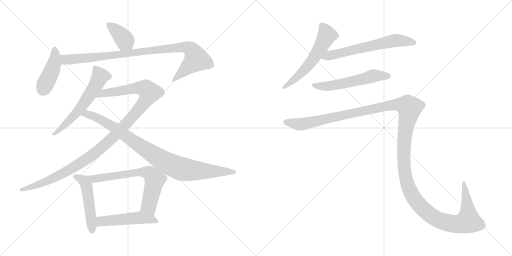
t = 0.00 s
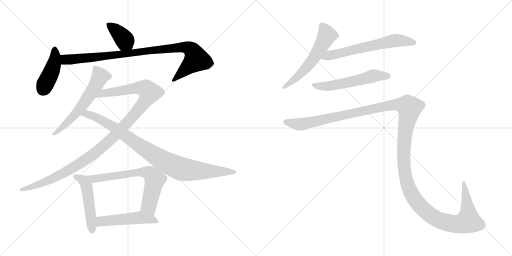
t = 2.18 s
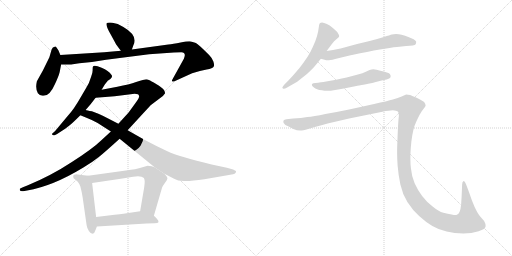
t = 4.36 s
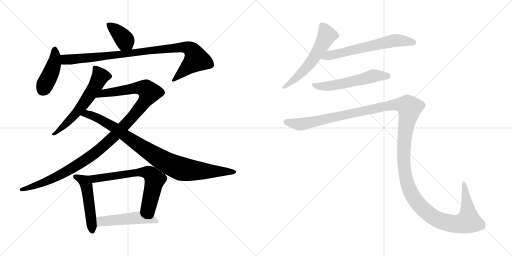
t = 6.53 s
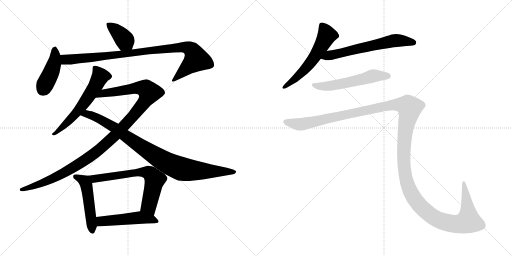
t = 8.71 s
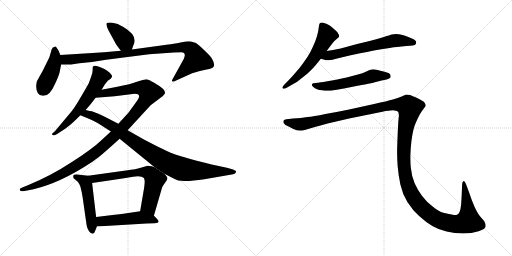
t = 10.89 s

The animated SVG that drew these frames (rendered in a browser with its animation timeline set to each time). Animation: 13 CSS @keyframes rules; one cycle of 10.89 s.

<svg version="1.1" viewBox="0 0 2048 1024" xmlns="http://www.w3.org/2000/svg">
  <g stroke="lightgray" stroke-dasharray="1,1" stroke-width="1" transform="scale(4, 4)">
    <line x1="0" y1="0" x2="256" y2="256"></line>
    <line x1="256" y1="0" x2="0" y2="256"></line>
    <line x1="128" y1="0" x2="128" y2="256"></line>
    <line x1="0" y1="128" x2="256" y2="128"></line>
    <line x1="256" y1="0" x2="512" y2="256"></line>
    <line x1="512" y1="0" x2="256" y2="256"></line>
    <line x1="384" y1="0" x2="384" y2="256"></line>
    <line x1="256" y1="128" x2="512" y2="128"></line>
  </g>
<g transform="scale(1, -1) translate(0, -850)">
   <style type="text/css">
    @keyframes keyframes0 {
      from {
       stroke: black;
       stroke-dashoffset: 385;
       stroke-width: 128;
       }
       56% {
       animation-timing-function: step-end;
       stroke: black;
       stroke-dashoffset: 0;
       stroke-width: 128;
       }
       to {
       stroke: black;
       stroke-width: 1024;
       }
       }
       #make-me-a-hanzi-animation-0 {
         animation: keyframes0 0.563314s both;
         animation-delay: 0.000000s;
         animation-timing-function: linear;
       }
    @keyframes keyframes1 {
      from {
       stroke: black;
       stroke-dashoffset: 423;
       stroke-width: 128;
       }
       58% {
       animation-timing-function: step-end;
       stroke: black;
       stroke-dashoffset: 0;
       stroke-width: 128;
       }
       to {
       stroke: black;
       stroke-width: 1024;
       }
       }
       #make-me-a-hanzi-animation-1 {
         animation: keyframes1 0.594238s both;
         animation-delay: 0.563314s;
         animation-timing-function: linear;
       }
    @keyframes keyframes2 {
      from {
       stroke: black;
       stroke-dashoffset: 949;
       stroke-width: 128;
       }
       76% {
       animation-timing-function: step-end;
       stroke: black;
       stroke-dashoffset: 0;
       stroke-width: 128;
       }
       to {
       stroke: black;
       stroke-width: 1024;
       }
       }
       #make-me-a-hanzi-animation-2 {
         animation: keyframes2 1.022298s both;
         animation-delay: 1.157552s;
         animation-timing-function: linear;
       }
    @keyframes keyframes3 {
      from {
       stroke: black;
       stroke-dashoffset: 596;
       stroke-width: 128;
       }
       66% {
       animation-timing-function: step-end;
       stroke: black;
       stroke-dashoffset: 0;
       stroke-width: 128;
       }
       to {
       stroke: black;
       stroke-width: 1024;
       }
       }
       #make-me-a-hanzi-animation-3 {
         animation: keyframes3 0.735026s both;
         animation-delay: 2.179850s;
         animation-timing-function: linear;
       }
    @keyframes keyframes4 {
      from {
       stroke: black;
       stroke-dashoffset: 1132;
       stroke-width: 128;
       }
       79% {
       animation-timing-function: step-end;
       stroke: black;
       stroke-dashoffset: 0;
       stroke-width: 128;
       }
       to {
       stroke: black;
       stroke-width: 1024;
       }
       }
       #make-me-a-hanzi-animation-4 {
         animation: keyframes4 1.171224s both;
         animation-delay: 2.914876s;
         animation-timing-function: linear;
       }
    @keyframes keyframes5 {
      from {
       stroke: black;
       stroke-dashoffset: 922;
       stroke-width: 128;
       }
       75% {
       animation-timing-function: step-end;
       stroke: black;
       stroke-dashoffset: 0;
       stroke-width: 128;
       }
       to {
       stroke: black;
       stroke-width: 1024;
       }
       }
       #make-me-a-hanzi-animation-5 {
         animation: keyframes5 1.000326s both;
         animation-delay: 4.086100s;
         animation-timing-function: linear;
       }
    @keyframes keyframes6 {
      from {
       stroke: black;
       stroke-dashoffset: 498;
       stroke-width: 128;
       }
       62% {
       animation-timing-function: step-end;
       stroke: black;
       stroke-dashoffset: 0;
       stroke-width: 128;
       }
       to {
       stroke: black;
       stroke-width: 1024;
       }
       }
       #make-me-a-hanzi-animation-6 {
         animation: keyframes6 0.655273s both;
         animation-delay: 5.086426s;
         animation-timing-function: linear;
       }
    @keyframes keyframes7 {
      from {
       stroke: black;
       stroke-dashoffset: 674;
       stroke-width: 128;
       }
       69% {
       animation-timing-function: step-end;
       stroke: black;
       stroke-dashoffset: 0;
       stroke-width: 128;
       }
       to {
       stroke: black;
       stroke-width: 1024;
       }
       }
       #make-me-a-hanzi-animation-7 {
         animation: keyframes7 0.798503s both;
         animation-delay: 5.741699s;
         animation-timing-function: linear;
       }
    @keyframes keyframes8 {
      from {
       stroke: black;
       stroke-dashoffset: 495;
       stroke-width: 128;
       }
       62% {
       animation-timing-function: step-end;
       stroke: black;
       stroke-dashoffset: 0;
       stroke-width: 128;
       }
       to {
       stroke: black;
       stroke-width: 1024;
       }
       }
       #make-me-a-hanzi-animation-8 {
         animation: keyframes8 0.652832s both;
         animation-delay: 6.540202s;
         animation-timing-function: linear;
       }
    @keyframes keyframes9 {
      from {
       stroke: black;
       stroke-dashoffset: 577;
       stroke-width: 128;
       }
       65% {
       animation-timing-function: step-end;
       stroke: black;
       stroke-dashoffset: 0;
       stroke-width: 128;
       }
       to {
       stroke: black;
       stroke-width: 1024;
       }
       }
       #make-me-a-hanzi-animation-9 {
         animation: keyframes9 0.719564s both;
         animation-delay: 7.193034s;
         animation-timing-function: linear;
       }
    @keyframes keyframes10 {
      from {
       stroke: black;
       stroke-dashoffset: 630;
       stroke-width: 128;
       }
       67% {
       animation-timing-function: step-end;
       stroke: black;
       stroke-dashoffset: 0;
       stroke-width: 128;
       }
       to {
       stroke: black;
       stroke-width: 1024;
       }
       }
       #make-me-a-hanzi-animation-10 {
         animation: keyframes10 0.762695s both;
         animation-delay: 7.912598s;
         animation-timing-function: linear;
       }
    @keyframes keyframes11 {
      from {
       stroke: black;
       stroke-dashoffset: 562;
       stroke-width: 128;
       }
       65% {
       animation-timing-function: step-end;
       stroke: black;
       stroke-dashoffset: 0;
       stroke-width: 128;
       }
       to {
       stroke: black;
       stroke-width: 1024;
       }
       }
       #make-me-a-hanzi-animation-11 {
         animation: keyframes11 0.707357s both;
         animation-delay: 8.675293s;
         animation-timing-function: linear;
       }
    @keyframes keyframes12 {
      from {
       stroke: black;
       stroke-dashoffset: 1545;
       stroke-width: 128;
       }
       83% {
       animation-timing-function: step-end;
       stroke: black;
       stroke-dashoffset: 0;
       stroke-width: 128;
       }
       to {
       stroke: black;
       stroke-width: 1024;
       }
       }
       #make-me-a-hanzi-animation-12 {
         animation: keyframes12 1.507324s both;
         animation-delay: 9.382650s;
         animation-timing-function: linear;
       }
</style>
<path d="M 527.5 652.5 L 533.5 669.5 Q 553.5 707.5 493.5 742.5 Q 470.5 757.5 449.5 759.5 Q 428.5 760.5 426.5 757.5 Q 422.5 746.5 443.5 711.5 L 461.5 678.5 Q 464.5 671.5 483.5 647.5 C 502.5 623.5 517.5 624.5 527.5 652.5 Z" fill="lightgray"></path> 
<path d="M 241.5 630.5 L 233.5 649.5 L 224.5 662.5 Q 223.5 665.5 218.5 663.5 Q 210.5 663.5 206.5 652.5 L 197.5 621.5 L 171.5 568.5 L 147.5 525.5 Q 140.5 494.5 151.5 477.5 Q 158.5 468.5 169.5 467.5 Q 197.5 462.5 219.5 513.5 Q 234.5 545.5 238.5 561.5 L 244.5 592.5 L 241.5 630.5 Z" fill="lightgray"></path> 
<path d="M 483.5 647.5 L 416.5 641.5 L 241.5 630.5 C 211.5 628.5 214.5 592.5 244.5 592.5 L 284.5 592.5 L 317.5 597.5 L 367.5 602.5 L 424.5 611.5 L 596.5 633.5 L 695.5 640.5 Q 704.5 641.5 725.5 641.5 Q 746.5 640.5 735.5 615.5 L 694.5 541.5 Q 685.5 526.5 688.5 525.5 Q 690.5 521.5 702.5 527.5 L 768.5 557.5 Q 801.5 568.5 826.5 572.5 Q 851.5 576.5 854.5 583.5 Q 858.5 589.5 853.5 604.5 Q 848.5 618.5 836.5 630.5 Q 793.5 673.5 783.5 678.5 Q 774.5 682.5 763.5 684.5 Q 753.5 686.5 722.5 680.5 Q 691.5 674.5 673.5 672.5 L 527.5 652.5 L 483.5 647.5 Z" fill="lightgray"></path> 
<path d="M 406.5 491.5 L 418.5 511.5 Q 430.5 527.5 432.5 528.5 L 441.5 534.5 Q 452.5 542.5 445.5 551.5 Q 434.5 568.5 406.5 579.5 Q 379.5 590.5 372.5 585.5 Q 370.5 583.5 370.5 572.5 Q 371.5 560.5 364.5 543.5 L 355.5 518.5 Q 353.5 513.5 324.5 464.5 Q 296.5 414.5 271.5 387.5 L 220.5 326.5 L 210.5 317.5 Q 205.5 314.5 209.5 311.5 Q 213.5 307.5 218.5 309.5 L 228.5 314.5 Q 268.5 340.5 277.5 348.5 Q 287.5 355.5 321.5 389.5 L 342.5 410.5 L 361.5 432.5 L 382.5 459.5 L 406.5 491.5 Z" fill="lightgray"></path> 
<path d="M 443.5 324.5 L 406.5 290.5 Q 370.5 255.5 287.5 202.5 Q 205.5 148.5 111.5 109.5 L 91.5 101.5 Q 80.5 96.5 79.5 95.5 Q 78.5 93.5 79.5 89.5 Q 81.5 84.5 92.5 85.5 L 108.5 88.5 Q 210.5 105.5 333.5 180.5 Q 370.5 202.5 396.5 223.5 Q 422.5 244.5 478.5 295.5 L 510.5 329.5 L 602.5 429.5 L 651.5 466.5 L 660.5 477.5 Q 660.5 485.5 653.5 493.5 Q 646.5 501.5 624.5 514.5 Q 603.5 527.5 595.5 530.5 Q 588.5 533.5 580.5 532.5 Q 572.5 531.5 544.5 522.5 Q 517.5 512.5 469.5 503.5 L 406.5 491.5 C 377.5 485.5 352.5 457.5 382.5 459.5 L 458.5 465.5 L 538.5 475.5 Q 545.5 475.5 551.5 473.5 Q 554.5 472.5 556.5 466.5 Q 558.5 460.5 540.5 436.5 L 514.5 400.5 L 473.5 355.5 L 443.5 324.5 Z" fill="lightgray"></path> 
<path d="M 390.5 358.5 L 443.5 324.5 L 478.5 295.5 L 618.5 181.5 L 657.5 155.5 L 694.5 136.5 Q 710.5 126.5 736.5 126.5 Q 763.5 125.5 817.5 133.5 L 932.5 153.5 Q 939.5 154.5 942.5 159.5 Q 945.5 163.5 943.5 166.5 Q 941.5 168.5 932.5 172.5 L 907.5 179.5 L 846.5 192.5 Q 717.5 223.5 669.5 245.5 Q 622.5 267.5 577.5 291.5 L 510.5 329.5 L 473.5 355.5 L 436.5 374.5 Q 414.5 386.5 393.5 395.5 L 367.5 405.5 Q 347.5 408.5 342.5 410.5 C 313.5 416.5 293.5 400.5 321.5 389.5 L 350.5 377.5 Q 371.5 369.5 390.5 358.5 Z" fill="lightgray"></path> 
<path d="M 352.5 147.5 L 310.5 152.5 Q 305.5 153.5 296.5 151.5 Q 290.5 149.5 294.5 137.5 L 306.5 127.5 Q 313.5 123.5 321.5 104.5 Q 327.5 81.5 330.5 61.5 L 346.5 -50.5 Q 348.5 -63.5 355.5 -73.5 Q 362.5 -84.5 370.5 -84.5 Q 378.5 -82.5 382.5 -68.5 L 387.5 -55.5 L 384.5 -17.5 L 368.5 118.5 C 365.5 145.5 365.5 145.5 352.5 147.5 Z" fill="lightgray"></path> 
<path d="M 618.5 181.5 L 606.5 185.5 L 590.5 187.5 L 559.5 178.5 Q 548.5 174.5 503.5 168.5 L 352.5 147.5 C 322.5 143.5 338.5 114.5 368.5 118.5 L 476.5 134.5 Q 499.5 137.5 532.5 143.5 Q 565.5 148.5 575.5 138.5 Q 578.5 132.5 578.5 127.5 Q 579.5 121.5 576.5 99.5 L 560.5 5.5 C 555.5 -24.5 607.5 -41.5 615.5 -12.5 L 647.5 97.5 Q 647.5 100.5 652.5 108.5 L 661.5 121.5 Q 667.5 129.5 669.5 135.5 Q 671.5 141.5 657.5 155.5 L 618.5 181.5 Z" fill="lightgray"></path> 
<path d="M 387.5 -55.5 L 586.5 -43.5 Q 596.5 -42.5 618.5 -42.5 Q 644.5 -42.5 627.5 -24.5 Q 620.5 -16.5 615.5 -12.5 C 593.5 7.5 590.5 9.5 560.5 5.5 L 493.5 -4.5 Q 481.5 -6.5 458.5 -8.5 L 384.5 -17.5 C 354.5 -21.5 357.5 -57.5 387.5 -55.5 Z" fill="lightgray"></path> 
<path d="M 1306.5 646.0 L 1327.5 674.0 Q 1336.5 687.0 1345.5 693.0 Q 1354.5 700.0 1355.5 702.0 Q 1356.5 704.0 1356.5 706.0 Q 1356.5 710.0 1353.5 714.0 Q 1350.5 722.0 1341.5 729.0 Q 1333.5 737.0 1326.5 742.0 Q 1320.5 748.0 1307.5 754.0 Q 1294.5 760.0 1288.5 760.0 Q 1282.5 760.0 1280.5 758.0 Q 1277.5 756.0 1276.5 750.0 L 1272.5 724.0 Q 1269.5 708.0 1261.5 686.0 Q 1252.5 664.0 1241.5 642.0 Q 1229.5 620.0 1214.5 600.0 Q 1200.5 580.0 1182.5 560.0 Q 1164.5 539.0 1154.5 529.0 L 1138.5 513.0 Q 1129.5 503.0 1129.5 500.0 L 1129.5 499.0 Q 1130.5 496.0 1134.5 495.0 L 1135.5 495.0 Q 1139.5 495.0 1148.5 500.0 L 1176.5 516.0 Q 1185.5 520.0 1207.5 538.0 Q 1229.5 554.0 1240.5 566.0 Q 1252.5 577.0 1260.5 587.0 L 1283.5 615.0 L 1306.5 646.0 Z" fill="lightgray"></path> 
<path d="M 1283.5 615.0 L 1301.5 610.0 Q 1304.5 609.0 1309.5 609.0 Q 1315.5 609.0 1322.5 610.0 Q 1328.5 611.0 1340.5 614.0 Q 1352.5 618.0 1398.5 628.0 L 1440.5 637.0 Q 1467.5 642.0 1495.5 648.0 Q 1523.5 653.0 1558.5 658.0 Q 1593.5 664.0 1606.5 664.0 L 1624.5 666.0 Q 1658.5 667.0 1662.5 673.0 Q 1664.5 678.0 1664.5 681.0 L 1664.5 684.0 Q 1662.5 688.0 1654.5 693.0 Q 1646.5 697.0 1633.5 702.0 Q 1620.5 708.0 1606.5 711.0 Q 1594.5 714.0 1584.5 714.0 Q 1574.5 714.0 1567.5 712.0 Q 1560.5 710.0 1535.5 702.0 Q 1510.5 694.0 1478.5 686.0 L 1428.5 674.0 L 1362.5 656.0 Q 1346.5 653.0 1332.5 650.0 Q 1318.5 648.0 1306.5 646.0 C 1276.5 641.0 1254.5 623.0 1283.5 615.0 Z" fill="lightgray"></path> 
<path d="M 1546.5 532.0 Q 1559.5 536.0 1561.5 540.0 Q 1562.5 543.0 1562.5 545.0 Q 1562.5 549.0 1560.5 552.0 Q 1558.5 558.0 1538.5 563.0 Q 1520.5 568.0 1506.5 571.0 Q 1499.5 573.0 1493.5 573.0 Q 1489.5 573.0 1486.5 572.0 Q 1480.5 572.0 1465.5 564.0 Q 1450.5 557.0 1431.5 552.0 L 1386.5 540.0 Q 1359.5 534.0 1344.5 531.0 L 1304.5 524.0 Q 1280.5 520.0 1272.5 519.0 L 1261.5 518.0 Q 1251.5 517.0 1249.5 515.0 Q 1247.5 514.0 1247.5 511.0 L 1247.5 510.0 Q 1247.5 506.0 1254.5 501.0 Q 1261.5 496.0 1268.5 493.0 Q 1275.5 490.0 1287.5 489.0 Q 1298.5 487.0 1308.5 487.0 L 1313.5 487.0 Q 1322.5 487.0 1334.5 489.0 Q 1350.5 491.0 1375.5 496.0 L 1425.5 506.0 Q 1430.5 507.0 1459.5 512.0 Q 1488.5 518.0 1499.5 521.0 L 1526.5 528.0 L 1546.5 532.0 Z" fill="lightgray"></path> 
<path d="M 1145.5 373.0 Q 1136.5 372.0 1134.5 368.0 Q 1133.5 367.0 1133.5 364.0 Q 1133.5 362.0 1134.5 358.0 Q 1138.5 350.0 1154.5 344.0 L 1173.5 334.0 Q 1187.5 328.0 1200.5 328.0 L 1206.5 328.0 Q 1213.5 328.0 1222.5 331.0 L 1259.5 342.0 Q 1286.5 350.0 1310.5 356.0 L 1396.5 376.0 L 1529.5 403.0 Q 1556.5 409.0 1571.5 409.0 Q 1585.5 408.0 1591.5 404.0 Q 1595.5 400.0 1595.5 388.0 Q 1595.5 384.0 1594.5 378.0 Q 1592.5 358.0 1590.5 309.0 Q 1588.5 259.0 1588.5 252.0 L 1588.5 237.0 Q 1588.5 215.0 1590.5 187.0 Q 1593.5 150.0 1601.5 112.0 Q 1609.5 75.0 1629.5 42.0 Q 1650.5 9.0 1676.5 -14.0 Q 1702.5 -38.0 1729.5 -54.0 Q 1756.5 -70.0 1786.5 -76.0 Q 1817.5 -83.0 1853.5 -84.0 Q 1886.5 -84.0 1914.5 -75.0 Q 1942.5 -66.0 1942.5 -55.0 Q 1942.5 -44.0 1936.5 -34.0 L 1922.5 -18.0 Q 1911.5 -6.0 1898.5 22.0 Q 1886.5 49.0 1876.5 80.0 L 1864.5 112.0 Q 1859.5 126.0 1855.5 126.0 L 1854.5 126.0 Q 1848.5 124.0 1848.5 112.0 L 1846.5 64.0 L 1844.5 32.0 Q 1842.5 12.0 1838.5 3.0 Q 1834.5 -6.0 1827.5 -9.0 Q 1825.5 -10.0 1821.5 -10.0 Q 1816.5 -10.0 1806.5 -8.0 Q 1791.5 -6.0 1773.5 -1.0 Q 1754.5 4.0 1730.5 24.0 Q 1706.5 42.0 1688.5 66.0 Q 1670.5 90.0 1658.5 117.0 Q 1646.5 145.0 1643.5 178.0 Q 1641.5 194.0 1641.5 215.0 L 1641.5 229.0 Q 1642.5 258.0 1645.5 284.0 Q 1648.5 310.0 1653.5 330.0 Q 1658.5 350.0 1664.5 362.0 Q 1670.5 376.0 1678.5 391.0 Q 1686.5 406.0 1694.5 415.0 Q 1702.5 424.0 1702.5 428.0 Q 1702.5 434.0 1696.5 442.0 Q 1688.5 448.0 1668.5 458.0 Q 1648.5 467.0 1640.5 470.0 Q 1631.5 472.0 1624.5 472.0 Q 1620.5 470.0 1606.5 464.0 Q 1592.5 458.0 1571.5 452.0 Q 1550.5 446.0 1496.5 434.0 L 1396.5 412.0 Q 1348.5 402.0 1301.5 394.0 Q 1253.5 384.0 1229.5 382.0 Q 1205.5 378.0 1172.5 376.0 L 1145.5 373.0 Z" fill="lightgray"></path> 
      <clipPath id="make-me-a-hanzi-clip-0">
      <path d="M 527.5 652.5 L 533.5 669.5 Q 553.5 707.5 493.5 742.5 Q 470.5 757.5 449.5 759.5 Q 428.5 760.5 426.5 757.5 Q 422.5 746.5 443.5 711.5 L 461.5 678.5 Q 464.5 671.5 483.5 647.5 C 502.5 623.5 517.5 624.5 527.5 652.5 Z" fill="lightgray"></path>
      </clipPath>
      <path clip-path="url(#make-me-a-hanzi-clip-0)" d="M 431.5 753.5 L 484.5 709.5 L 519.5 660.5 " fill="none" id="make-me-a-hanzi-animation-0" stroke-dasharray="257 514" stroke-linecap="round"></path>

      <clipPath id="make-me-a-hanzi-clip-1">
      <path d="M 241.5 630.5 L 233.5 649.5 L 224.5 662.5 Q 223.5 665.5 218.5 663.5 Q 210.5 663.5 206.5 652.5 L 197.5 621.5 L 171.5 568.5 L 147.5 525.5 Q 140.5 494.5 151.5 477.5 Q 158.5 468.5 169.5 467.5 Q 197.5 462.5 219.5 513.5 Q 234.5 545.5 238.5 561.5 L 244.5 592.5 L 241.5 630.5 Z" fill="lightgray"></path>
      </clipPath>
      <path clip-path="url(#make-me-a-hanzi-clip-1)" d="M 219.5 650.5 L 216.5 596.5 L 171.5 492.5 " fill="none" id="make-me-a-hanzi-animation-1" stroke-dasharray="295 590" stroke-linecap="round"></path>

      <clipPath id="make-me-a-hanzi-clip-2">
      <path d="M 483.5 647.5 L 416.5 641.5 L 241.5 630.5 C 211.5 628.5 214.5 592.5 244.5 592.5 L 284.5 592.5 L 317.5 597.5 L 367.5 602.5 L 424.5 611.5 L 596.5 633.5 L 695.5 640.5 Q 704.5 641.5 725.5 641.5 Q 746.5 640.5 735.5 615.5 L 694.5 541.5 Q 685.5 526.5 688.5 525.5 Q 690.5 521.5 702.5 527.5 L 768.5 557.5 Q 801.5 568.5 826.5 572.5 Q 851.5 576.5 854.5 583.5 Q 858.5 589.5 853.5 604.5 Q 848.5 618.5 836.5 630.5 Q 793.5 673.5 783.5 678.5 Q 774.5 682.5 763.5 684.5 Q 753.5 686.5 722.5 680.5 Q 691.5 674.5 673.5 672.5 L 527.5 652.5 L 483.5 647.5 Z" fill="lightgray"></path>
      </clipPath>
      <path clip-path="url(#make-me-a-hanzi-clip-2)" d="M 249.5 624.5 L 260.5 612.5 L 287.5 612.5 L 704.5 659.5 L 735.5 661.5 L 761.5 654.5 L 771.5 645.5 L 784.5 613.5 L 695.5 527.5 " fill="none" id="make-me-a-hanzi-animation-2" stroke-dasharray="821 1642" stroke-linecap="round"></path>

      <clipPath id="make-me-a-hanzi-clip-3">
      <path d="M 406.5 491.5 L 418.5 511.5 Q 430.5 527.5 432.5 528.5 L 441.5 534.5 Q 452.5 542.5 445.5 551.5 Q 434.5 568.5 406.5 579.5 Q 379.5 590.5 372.5 585.5 Q 370.5 583.5 370.5 572.5 Q 371.5 560.5 364.5 543.5 L 355.5 518.5 Q 353.5 513.5 324.5 464.5 Q 296.5 414.5 271.5 387.5 L 220.5 326.5 L 210.5 317.5 Q 205.5 314.5 209.5 311.5 Q 213.5 307.5 218.5 309.5 L 228.5 314.5 Q 268.5 340.5 277.5 348.5 Q 287.5 355.5 321.5 389.5 L 342.5 410.5 L 361.5 432.5 L 382.5 459.5 L 406.5 491.5 Z" fill="lightgray"></path>
      </clipPath>
      <path clip-path="url(#make-me-a-hanzi-clip-3)" d="M 377.5 578.5 L 399.5 547.5 L 379.5 502.5 L 302.5 393.5 L 214.5 313.5 " fill="none" id="make-me-a-hanzi-animation-3" stroke-dasharray="468 936" stroke-linecap="round"></path>

      <clipPath id="make-me-a-hanzi-clip-4">
      <path d="M 443.5 324.5 L 406.5 290.5 Q 370.5 255.5 287.5 202.5 Q 205.5 148.5 111.5 109.5 L 91.5 101.5 Q 80.5 96.5 79.5 95.5 Q 78.5 93.5 79.5 89.5 Q 81.5 84.5 92.5 85.5 L 108.5 88.5 Q 210.5 105.5 333.5 180.5 Q 370.5 202.5 396.5 223.5 Q 422.5 244.5 478.5 295.5 L 510.5 329.5 L 602.5 429.5 L 651.5 466.5 L 660.5 477.5 Q 660.5 485.5 653.5 493.5 Q 646.5 501.5 624.5 514.5 Q 603.5 527.5 595.5 530.5 Q 588.5 533.5 580.5 532.5 Q 572.5 531.5 544.5 522.5 Q 517.5 512.5 469.5 503.5 L 406.5 491.5 C 377.5 485.5 352.5 457.5 382.5 459.5 L 458.5 465.5 L 538.5 475.5 Q 545.5 475.5 551.5 473.5 Q 554.5 472.5 556.5 466.5 Q 558.5 460.5 540.5 436.5 L 514.5 400.5 L 473.5 355.5 L 443.5 324.5 Z" fill="lightgray"></path>
      </clipPath>
      <path clip-path="url(#make-me-a-hanzi-clip-4)" d="M 389.5 462.5 L 413.5 477.5 L 548.5 498.5 L 575.5 497.5 L 597.5 480.5 L 577.5 442.5 L 530.5 383.5 L 454.5 303.5 L 377.5 236.5 L 286.5 175.5 L 216.5 138.5 L 87.5 92.5 " fill="none" id="make-me-a-hanzi-animation-4" stroke-dasharray="1004 2008" stroke-linecap="round"></path>

      <clipPath id="make-me-a-hanzi-clip-5">
      <path d="M 390.5 358.5 L 443.5 324.5 L 478.5 295.5 L 618.5 181.5 L 657.5 155.5 L 694.5 136.5 Q 710.5 126.5 736.5 126.5 Q 763.5 125.5 817.5 133.5 L 932.5 153.5 Q 939.5 154.5 942.5 159.5 Q 945.5 163.5 943.5 166.5 Q 941.5 168.5 932.5 172.5 L 907.5 179.5 L 846.5 192.5 Q 717.5 223.5 669.5 245.5 Q 622.5 267.5 577.5 291.5 L 510.5 329.5 L 473.5 355.5 L 436.5 374.5 Q 414.5 386.5 393.5 395.5 L 367.5 405.5 Q 347.5 408.5 342.5 410.5 C 313.5 416.5 293.5 400.5 321.5 389.5 L 350.5 377.5 Q 371.5 369.5 390.5 358.5 Z" fill="lightgray"></path>
      </clipPath>
      <path clip-path="url(#make-me-a-hanzi-clip-5)" d="M 330.5 390.5 L 356.5 392.5 L 406.5 369.5 L 457.5 340.5 L 611.5 232.5 L 709.5 180.5 L 773.5 168.5 L 935.5 164.5 " fill="none" id="make-me-a-hanzi-animation-5" stroke-dasharray="794 1588" stroke-linecap="round"></path>

      <clipPath id="make-me-a-hanzi-clip-6">
      <path d="M 352.5 147.5 L 310.5 152.5 Q 305.5 153.5 296.5 151.5 Q 290.5 149.5 294.5 137.5 L 306.5 127.5 Q 313.5 123.5 321.5 104.5 Q 327.5 81.5 330.5 61.5 L 346.5 -50.5 Q 348.5 -63.5 355.5 -73.5 Q 362.5 -84.5 370.5 -84.5 Q 378.5 -82.5 382.5 -68.5 L 387.5 -55.5 L 384.5 -17.5 L 368.5 118.5 C 365.5 145.5 365.5 145.5 352.5 147.5 Z" fill="lightgray"></path>
      </clipPath>
      <path clip-path="url(#make-me-a-hanzi-clip-6)" d="M 304.5 143.5 L 337.5 125.5 L 345.5 108.5 L 369.5 -75.5 " fill="none" id="make-me-a-hanzi-animation-6" stroke-dasharray="370 740" stroke-linecap="round"></path>

      <clipPath id="make-me-a-hanzi-clip-7">
      <path d="M 618.5 181.5 L 606.5 185.5 L 590.5 187.5 L 559.5 178.5 Q 548.5 174.5 503.5 168.5 L 352.5 147.5 C 322.5 143.5 338.5 114.5 368.5 118.5 L 476.5 134.5 Q 499.5 137.5 532.5 143.5 Q 565.5 148.5 575.5 138.5 Q 578.5 132.5 578.5 127.5 Q 579.5 121.5 576.5 99.5 L 560.5 5.5 C 555.5 -24.5 607.5 -41.5 615.5 -12.5 L 647.5 97.5 Q 647.5 100.5 652.5 108.5 L 661.5 121.5 Q 667.5 129.5 669.5 135.5 Q 671.5 141.5 657.5 155.5 L 618.5 181.5 Z" fill="lightgray"></path>
      </clipPath>
      <path clip-path="url(#make-me-a-hanzi-clip-7)" d="M 360.5 145.5 L 377.5 136.5 L 515.5 157.5 L 592.5 160.5 L 619.5 132.5 L 594.5 26.5 L 610.5 -3.5 " fill="none" id="make-me-a-hanzi-animation-7" stroke-dasharray="546 1092" stroke-linecap="round"></path>

      <clipPath id="make-me-a-hanzi-clip-8">
      <path d="M 387.5 -55.5 L 586.5 -43.5 Q 596.5 -42.5 618.5 -42.5 Q 644.5 -42.5 627.5 -24.5 Q 620.5 -16.5 615.5 -12.5 C 593.5 7.5 590.5 9.5 560.5 5.5 L 493.5 -4.5 Q 481.5 -6.5 458.5 -8.5 L 384.5 -17.5 C 354.5 -21.5 357.5 -57.5 387.5 -55.5 Z" fill="lightgray"></path>
      </clipPath>
      <path clip-path="url(#make-me-a-hanzi-clip-8)" d="M 394.5 -48.5 L 409.5 -34.5 L 557.5 -19.5 L 607.5 -26.5 L 624.5 -34.5 " fill="none" id="make-me-a-hanzi-animation-8" stroke-dasharray="367 734" stroke-linecap="round"></path>

      <clipPath id="make-me-a-hanzi-clip-9">
      <path d="M 1306.5 646.0 L 1327.5 674.0 Q 1336.5 687.0 1345.5 693.0 Q 1354.5 700.0 1355.5 702.0 Q 1356.5 704.0 1356.5 706.0 Q 1356.5 710.0 1353.5 714.0 Q 1350.5 722.0 1341.5 729.0 Q 1333.5 737.0 1326.5 742.0 Q 1320.5 748.0 1307.5 754.0 Q 1294.5 760.0 1288.5 760.0 Q 1282.5 760.0 1280.5 758.0 Q 1277.5 756.0 1276.5 750.0 L 1272.5 724.0 Q 1269.5 708.0 1261.5 686.0 Q 1252.5 664.0 1241.5 642.0 Q 1229.5 620.0 1214.5 600.0 Q 1200.5 580.0 1182.5 560.0 Q 1164.5 539.0 1154.5 529.0 L 1138.5 513.0 Q 1129.5 503.0 1129.5 500.0 L 1129.5 499.0 Q 1130.5 496.0 1134.5 495.0 L 1135.5 495.0 Q 1139.5 495.0 1148.5 500.0 L 1176.5 516.0 Q 1185.5 520.0 1207.5 538.0 Q 1229.5 554.0 1240.5 566.0 Q 1252.5 577.0 1260.5 587.0 L 1283.5 615.0 L 1306.5 646.0 Z" fill="lightgray"></path>
      </clipPath>
      <path clip-path="url(#make-me-a-hanzi-clip-9)" d="M 1286.5 750.0 L 1307.5 709.0 L 1273.5 646.0 L 1204.5 556.0 L 1134.5 500.0 " fill="none" id="make-me-a-hanzi-animation-9" stroke-dasharray="449 898" stroke-linecap="round"></path>

      <clipPath id="make-me-a-hanzi-clip-10">
      <path d="M 1283.5 615.0 L 1301.5 610.0 Q 1304.5 609.0 1309.5 609.0 Q 1315.5 609.0 1322.5 610.0 Q 1328.5 611.0 1340.5 614.0 Q 1352.5 618.0 1398.5 628.0 L 1440.5 637.0 Q 1467.5 642.0 1495.5 648.0 Q 1523.5 653.0 1558.5 658.0 Q 1593.5 664.0 1606.5 664.0 L 1624.5 666.0 Q 1658.5 667.0 1662.5 673.0 Q 1664.5 678.0 1664.5 681.0 L 1664.5 684.0 Q 1662.5 688.0 1654.5 693.0 Q 1646.5 697.0 1633.5 702.0 Q 1620.5 708.0 1606.5 711.0 Q 1594.5 714.0 1584.5 714.0 Q 1574.5 714.0 1567.5 712.0 Q 1560.5 710.0 1535.5 702.0 Q 1510.5 694.0 1478.5 686.0 L 1428.5 674.0 L 1362.5 656.0 Q 1346.5 653.0 1332.5 650.0 Q 1318.5 648.0 1306.5 646.0 C 1276.5 641.0 1254.5 623.0 1283.5 615.0 Z" fill="lightgray"></path>
      </clipPath>
      <path clip-path="url(#make-me-a-hanzi-clip-10)" d="M 1289.5 619.0 L 1581.5 688.0 L 1654.5 679.0 " fill="none" id="make-me-a-hanzi-animation-10" stroke-dasharray="502 1004" stroke-linecap="round"></path>

      <clipPath id="make-me-a-hanzi-clip-11">
      <path d="M 1546.5 532.0 Q 1559.5 536.0 1561.5 540.0 Q 1562.5 543.0 1562.5 545.0 Q 1562.5 549.0 1560.5 552.0 Q 1558.5 558.0 1538.5 563.0 Q 1520.5 568.0 1506.5 571.0 Q 1499.5 573.0 1493.5 573.0 Q 1489.5 573.0 1486.5 572.0 Q 1480.5 572.0 1465.5 564.0 Q 1450.5 557.0 1431.5 552.0 L 1386.5 540.0 Q 1359.5 534.0 1344.5 531.0 L 1304.5 524.0 Q 1280.5 520.0 1272.5 519.0 L 1261.5 518.0 Q 1251.5 517.0 1249.5 515.0 Q 1247.5 514.0 1247.5 511.0 L 1247.5 510.0 Q 1247.5 506.0 1254.5 501.0 Q 1261.5 496.0 1268.5 493.0 Q 1275.5 490.0 1287.5 489.0 Q 1298.5 487.0 1308.5 487.0 L 1313.5 487.0 Q 1322.5 487.0 1334.5 489.0 Q 1350.5 491.0 1375.5 496.0 L 1425.5 506.0 Q 1430.5 507.0 1459.5 512.0 Q 1488.5 518.0 1499.5 521.0 L 1526.5 528.0 L 1546.5 532.0 Z" fill="lightgray"></path>
      </clipPath>
      <path clip-path="url(#make-me-a-hanzi-clip-11)" d="M 1253.5 511.0 L 1276.5 505.0 L 1317.5 506.0 L 1493.5 547.0 L 1553.5 544.0 " fill="none" id="make-me-a-hanzi-animation-11" stroke-dasharray="434 868" stroke-linecap="round"></path>

      <clipPath id="make-me-a-hanzi-clip-12">
      <path d="M 1145.5 373.0 Q 1136.5 372.0 1134.5 368.0 Q 1133.5 367.0 1133.5 364.0 Q 1133.5 362.0 1134.5 358.0 Q 1138.5 350.0 1154.5 344.0 L 1173.5 334.0 Q 1187.5 328.0 1200.5 328.0 L 1206.5 328.0 Q 1213.5 328.0 1222.5 331.0 L 1259.5 342.0 Q 1286.5 350.0 1310.5 356.0 L 1396.5 376.0 L 1529.5 403.0 Q 1556.5 409.0 1571.5 409.0 Q 1585.5 408.0 1591.5 404.0 Q 1595.5 400.0 1595.5 388.0 Q 1595.5 384.0 1594.5 378.0 Q 1592.5 358.0 1590.5 309.0 Q 1588.5 259.0 1588.5 252.0 L 1588.5 237.0 Q 1588.5 215.0 1590.5 187.0 Q 1593.5 150.0 1601.5 112.0 Q 1609.5 75.0 1629.5 42.0 Q 1650.5 9.0 1676.5 -14.0 Q 1702.5 -38.0 1729.5 -54.0 Q 1756.5 -70.0 1786.5 -76.0 Q 1817.5 -83.0 1853.5 -84.0 Q 1886.5 -84.0 1914.5 -75.0 Q 1942.5 -66.0 1942.5 -55.0 Q 1942.5 -44.0 1936.5 -34.0 L 1922.5 -18.0 Q 1911.5 -6.0 1898.5 22.0 Q 1886.5 49.0 1876.5 80.0 L 1864.5 112.0 Q 1859.5 126.0 1855.5 126.0 L 1854.5 126.0 Q 1848.5 124.0 1848.5 112.0 L 1846.5 64.0 L 1844.5 32.0 Q 1842.5 12.0 1838.5 3.0 Q 1834.5 -6.0 1827.5 -9.0 Q 1825.5 -10.0 1821.5 -10.0 Q 1816.5 -10.0 1806.5 -8.0 Q 1791.5 -6.0 1773.5 -1.0 Q 1754.5 4.0 1730.5 24.0 Q 1706.5 42.0 1688.5 66.0 Q 1670.5 90.0 1658.5 117.0 Q 1646.5 145.0 1643.5 178.0 Q 1641.5 194.0 1641.5 215.0 L 1641.5 229.0 Q 1642.5 258.0 1645.5 284.0 Q 1648.5 310.0 1653.5 330.0 Q 1658.5 350.0 1664.5 362.0 Q 1670.5 376.0 1678.5 391.0 Q 1686.5 406.0 1694.5 415.0 Q 1702.5 424.0 1702.5 428.0 Q 1702.5 434.0 1696.5 442.0 Q 1688.5 448.0 1668.5 458.0 Q 1648.5 467.0 1640.5 470.0 Q 1631.5 472.0 1624.5 472.0 Q 1620.5 470.0 1606.5 464.0 Q 1592.5 458.0 1571.5 452.0 Q 1550.5 446.0 1496.5 434.0 L 1396.5 412.0 Q 1348.5 402.0 1301.5 394.0 Q 1253.5 384.0 1229.5 382.0 Q 1205.5 378.0 1172.5 376.0 L 1145.5 373.0 Z" fill="lightgray"></path>
      </clipPath>
      <path clip-path="url(#make-me-a-hanzi-clip-12)" d="M 1143.5 364.0 L 1207.5 353.0 L 1572.5 431.0 L 1630.5 426.0 L 1638.5 419.0 L 1619.5 317.0 L 1617.5 181.0 L 1630.5 111.0 L 1659.5 53.0 L 1704.5 4.0 L 1751.5 -29.0 L 1811.5 -45.0 L 1860.5 -40.0 L 1873.5 -34.0 L 1873.5 -24.0 L 1855.5 121.0 " fill="none" id="make-me-a-hanzi-animation-12" stroke-dasharray="1417 2834" stroke-linecap="round"></path>

</g>
</svg>
